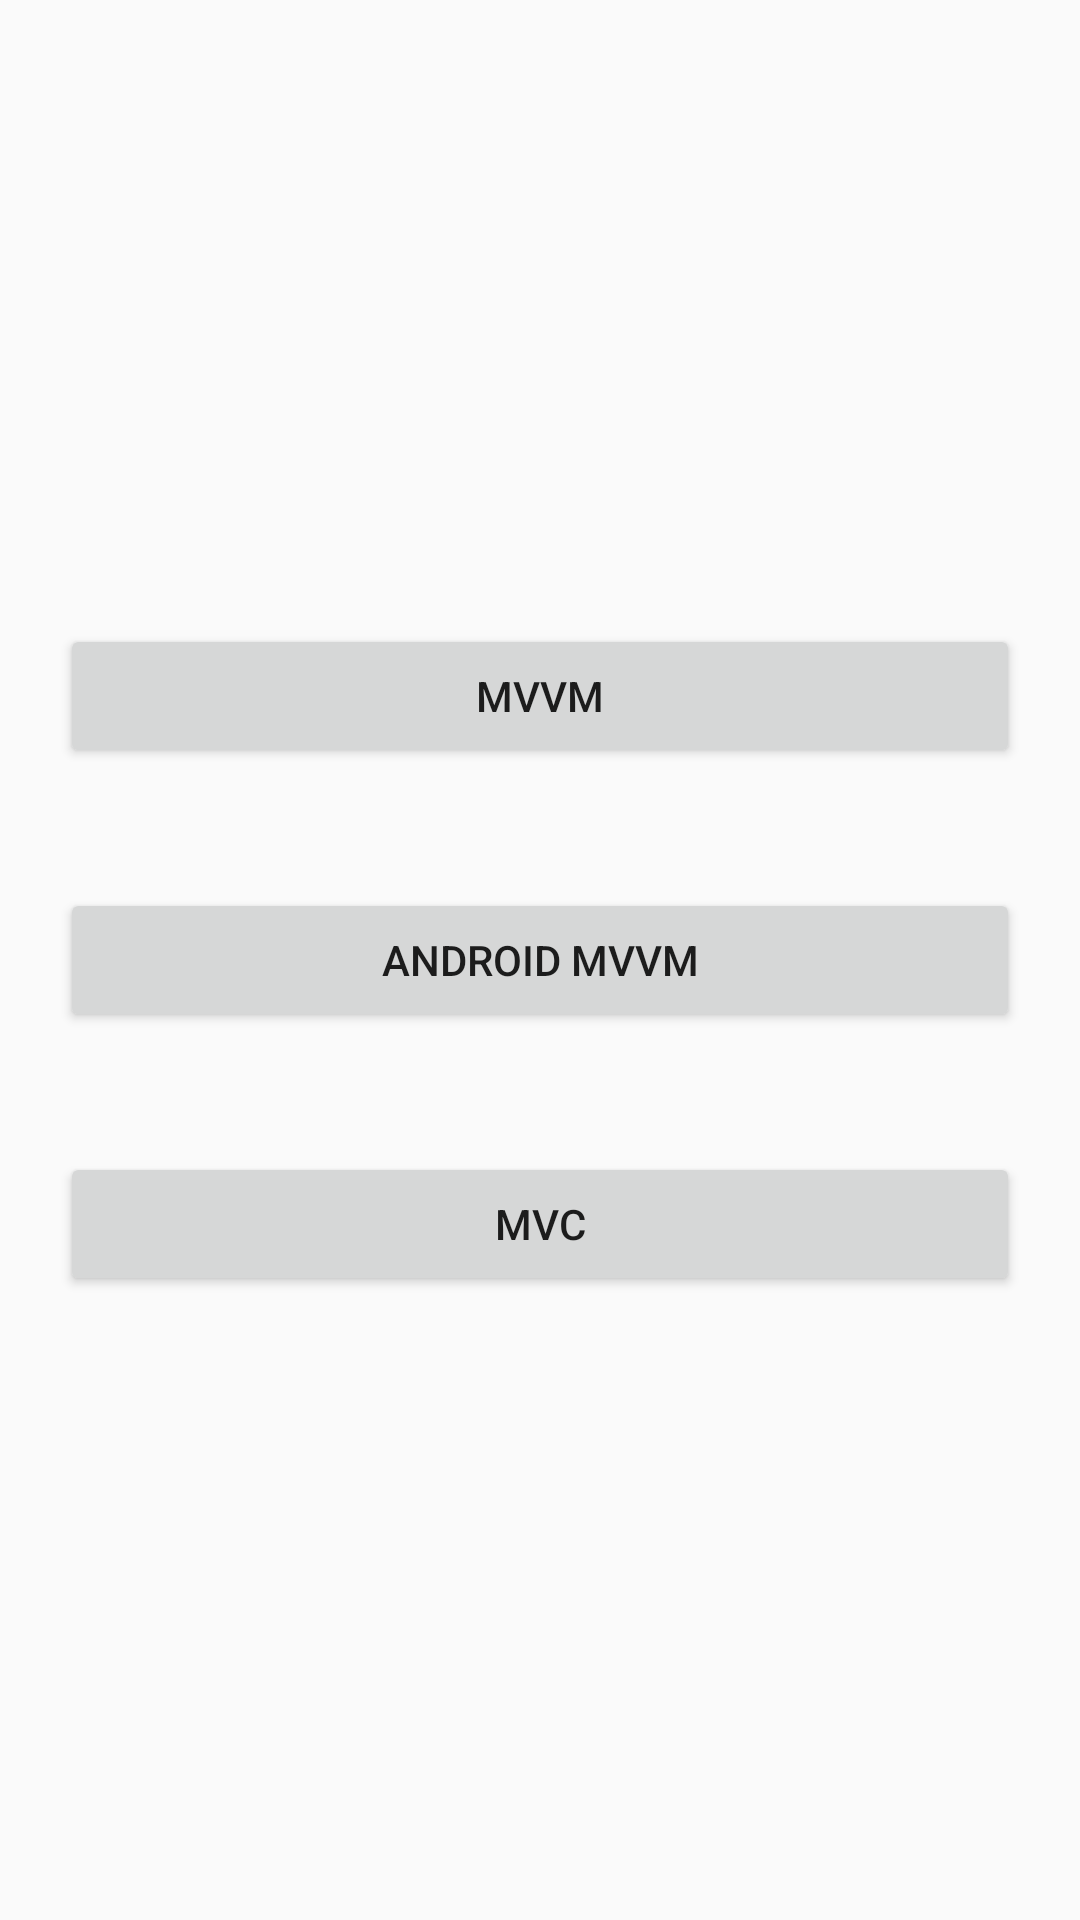

The Android layout XML behind this screen, and the referenced resources:
<!-- AndroidManifest.xml: application theme AppTheme -->
<!-- res/layout/splash.xml -->
<?xml version="1.0" encoding="utf-8"?>
<LinearLayout xmlns:android="http://schemas.android.com/apk/res/android"
        android:orientation="vertical"
        android:layout_gravity="center"
        android:gravity="center"
        android:layout_width="match_parent"
        android:layout_height="match_parent">

    <Button
            android:gravity="center"
            android:layout_gravity="center"
            android:text="MVVM"
            android:id="@+id/MVVM"
            android:layout_margin="20dp"
            android:layout_width="match_parent"
            android:layout_height="wrap_content" />

    <Button
            android:gravity="center"
            android:layout_gravity="center"
            android:text="ANDROID MVVM"
            android:id="@+id/ANDROID_MVVM"
            android:layout_margin="20dp"
            android:layout_width="match_parent"
            android:layout_height="wrap_content" />

    <Button
            android:gravity="center"
            android:layout_gravity="center"
            android:text="MVC"
            android:id="@+id/MVC"
            android:layout_margin="20dp"
            android:layout_width="match_parent"
            android:layout_height="wrap_content" />

</LinearLayout>
<!-- resources referenced by this layout -->
<resources>
  <style name="AppTheme" parent="Theme.AppCompat.Light.NoActionBar">
          
          <item name="colorPrimary">@color/colorPrimary</item>
          <item name="colorPrimaryDark">@color/colorPrimaryDark</item>
          <item name="colorAccent">@color/colorAccent</item>
      </style>
  <!-- not gathered from this repository: default colours our renderer supplied (Android Studio template values) -->
  <color name="colorPrimary">#FF6200EE</color>
  <color name="colorPrimaryDark">#FF3700B3</color>
  <color name="colorAccent">#FF03DAC5</color>
</resources>
